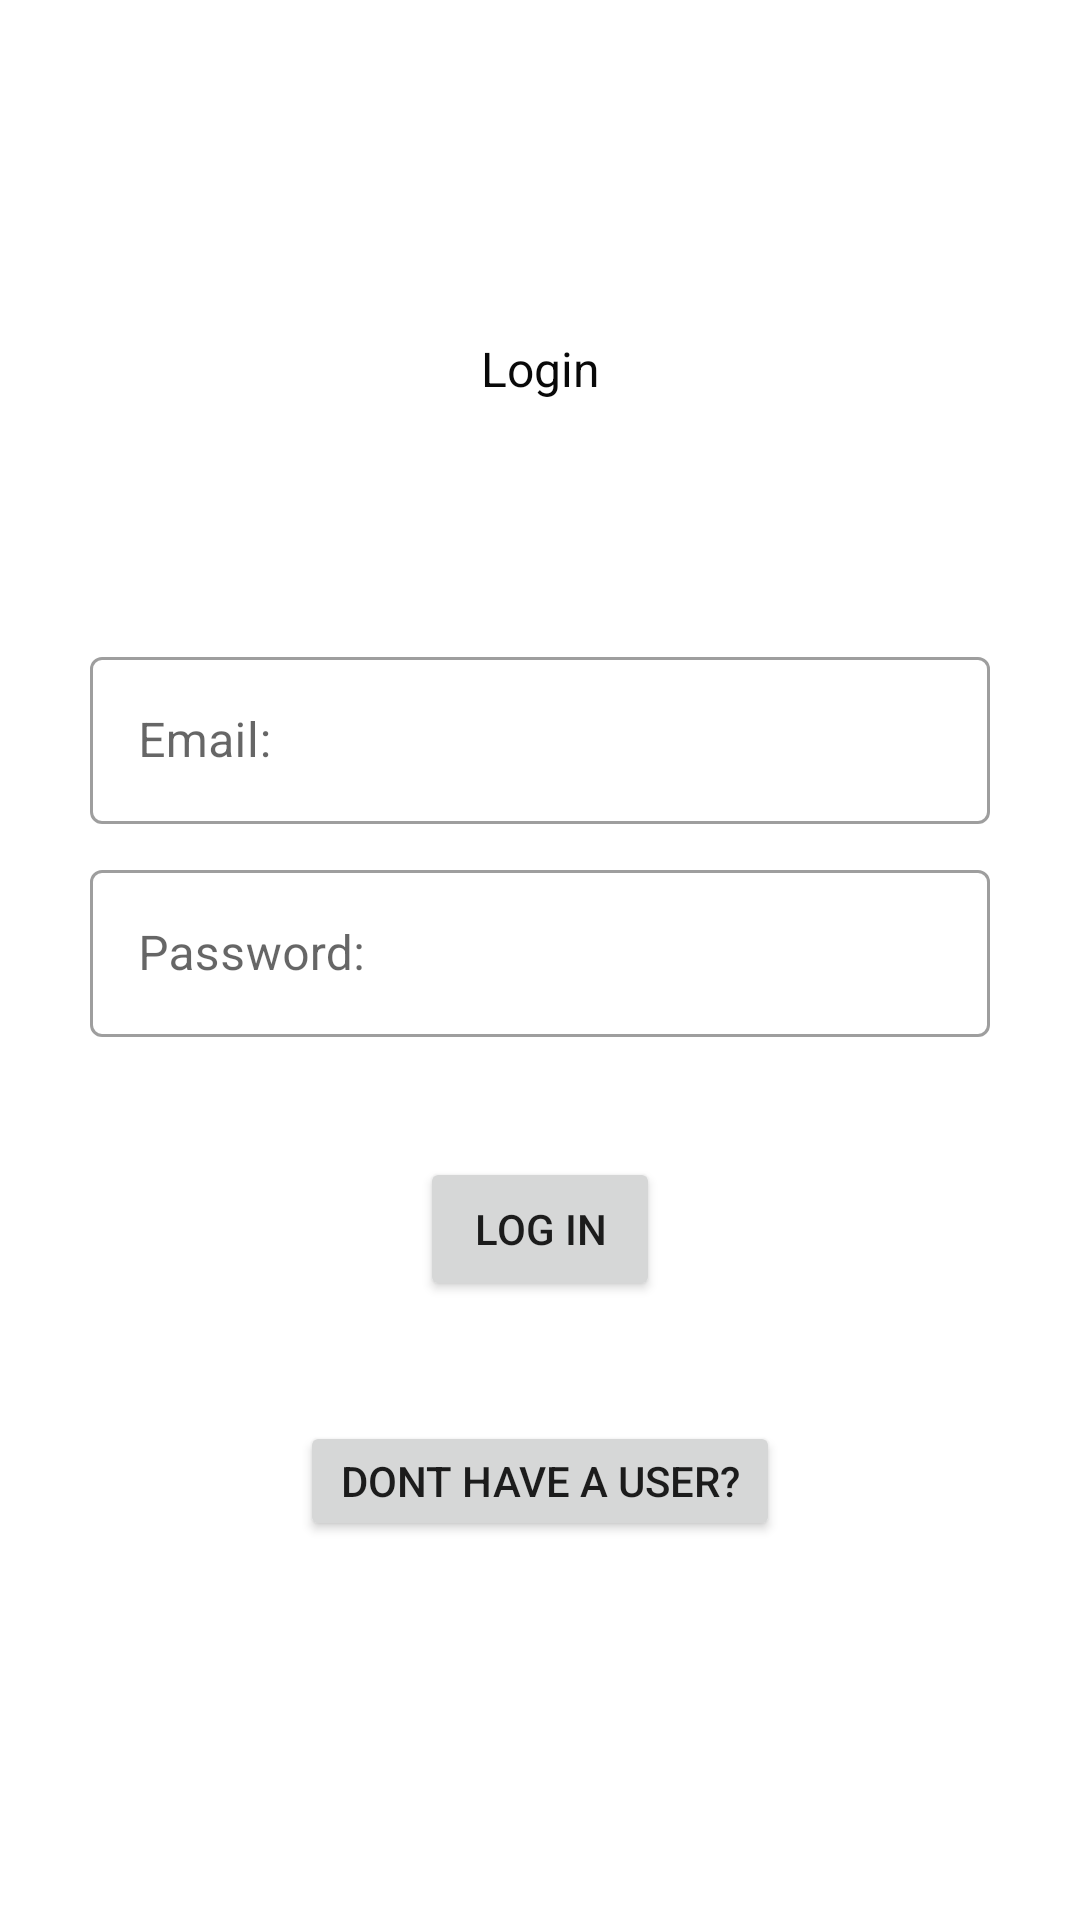

Android layout source for this screen:
<!-- AndroidManifest.xml: application theme Theme.Foodies -->
<!-- res/layout/fragment_login.xml -->
<?xml version="1.0" encoding="utf-8"?>
<androidx.constraintlayout.widget.ConstraintLayout xmlns:android="http://schemas.android.com/apk/res/android"
    xmlns:tools="http://schemas.android.com/tools"
    android:layout_width="match_parent"
    android:layout_height="match_parent"
    xmlns:app="http://schemas.android.com/apk/res-auto"
    tools:context=".fragments.auth.LoginFragment">

    <ScrollView
        android:id="@+id/scrollView2"
        android:layout_width="match_parent"
        android:layout_height="match_parent"
        app:layout_constraintBottom_toBottomOf="parent"
        app:layout_constraintEnd_toEndOf="parent"
        app:layout_constraintHorizontal_bias="0.0"
        app:layout_constraintStart_toStartOf="parent"
        app:layout_constraintTop_toTopOf="parent"
        app:layout_constraintVertical_bias="0.0">

        <androidx.appcompat.widget.LinearLayoutCompat
            android:layout_width="match_parent"
            android:layout_height="wrap_content"
            android:layout_marginTop="80dp"
            android:orientation="vertical">


            <TextView
                android:id="@+id/login_txt"
                android:layout_width="match_parent"
                android:layout_height="match_parent"
                android:layout_marginTop="32dp"
                android:text="Login"
                android:gravity="center"
                android:textColor="#090909"
                android:textSize="16sp"
                app:layout_constraintEnd_toEndOf="parent"
                app:layout_constraintStart_toStartOf="parent"
                app:layout_constraintTop_toTopOf="parent" />

            <com.google.android.material.textfield.TextInputLayout
                style="@style/Widget.MaterialComponents.TextInputLayout.OutlinedBox"
                android:layout_width="match_parent"
                android:layout_height="wrap_content"
                android:layout_marginStart="10dp"
                android:layout_marginTop="80dp"
                android:layout_marginEnd="10dp">

                <com.google.android.material.textfield.TextInputEditText
                    android:id="@+id/emailEt"
                    android:layout_width="match_parent"
                    android:layout_height="wrap_content"
                    android:layout_marginLeft="20dp"
                    android:layout_marginRight="20dp"
                    android:hint="Email:"
                    app:layout_constraintTop_toBottomOf="@+id/login_txt" />
            </com.google.android.material.textfield.TextInputLayout>

            <com.google.android.material.textfield.TextInputLayout
                style="@style/Widget.MaterialComponents.TextInputLayout.OutlinedBox"
                android:layout_width="match_parent"
                android:layout_height="wrap_content"
                android:layout_marginStart="10dp"
                android:layout_marginTop="10dp"
                android:layout_marginEnd="10dp">

                <com.google.android.material.textfield.TextInputEditText
                    android:id="@+id/passwordEt"
                    android:layout_width="match_parent"
                    android:layout_height="wrap_content"
                    android:layout_marginLeft="20dp"
                    android:layout_marginRight="20dp"
                    android:inputType="textPassword"
                    android:hint="Password:" />
            </com.google.android.material.textfield.TextInputLayout>

            <androidx.appcompat.widget.LinearLayoutCompat
                android:layout_width="match_parent"
                android:layout_height="wrap_content"
                android:orientation="horizontal">

                <Button
                    android:id="@+id/loginBtn"
                    android:layout_width="10dp"
                    android:layout_height="wrap_content"
                    android:layout_marginStart="140dp"
                    android:layout_marginTop="40dp"
                    android:layout_marginEnd="140dp"
                    android:layout_weight="1"
                    android:text="Log In" />


            </androidx.appcompat.widget.LinearLayoutCompat>

            <androidx.appcompat.widget.LinearLayoutCompat
                android:layout_width="match_parent"
                android:layout_height="wrap_content"
                android:orientation="horizontal">

                <Button
                    android:id="@+id/register_btn"
                    android:layout_width="10dp"
                    android:layout_height="40dp"
                    android:layout_marginStart="100dp"
                    android:layout_marginTop="40dp"
                    android:layout_marginEnd="100dp"
                    android:layout_weight="1"
                    android:text="Dont have a user?" />


            </androidx.appcompat.widget.LinearLayoutCompat>



        </androidx.appcompat.widget.LinearLayoutCompat>
    </ScrollView>



</androidx.constraintlayout.widget.ConstraintLayout>
<!-- resources referenced by this layout -->
<resources>
  <style name="Theme.Foodies" parent="Theme.MaterialComponents.DayNight.NoActionBar">
          
          <item name="colorPrimary">#D5C1ED</item>
          <item name="colorPrimaryVariant">#D5C1ED</item>
          <item name="colorOnPrimary">@color/black</item>
          
          <item name="colorSecondary">@color/teal_200</item>
          <item name="colorSecondaryVariant">@color/teal_700</item>
          <item name="colorOnSecondary">@color/black</item>
          
          <item name="android:statusBarColor">?attr/colorPrimaryVariant</item>
          <item name="actionMenuTextColor">@color/black</item>
          <item name="android:actionMenuTextColor">@color/black</item>
  
          
      </style>
  <!-- not gathered from this repository: default colours our renderer supplied (Android Studio template values) -->
  <color name="teal_200">#FF03DAC5</color>
  <color name="teal_700">#FF018786</color>
  <color name="black">#FF000000</color>
</resources>
